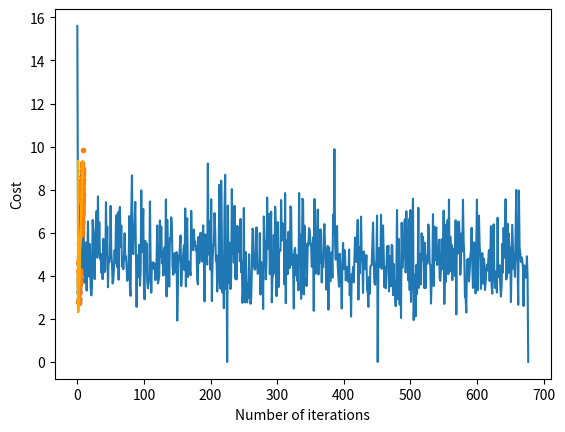

Write the Python code that produced this figure. (Note: this script raises an exception after producing the figure.)
# importing dependencies
import numpy as np
import matplotlib.pyplot as plt

# creating data
mean = np.array([5.0, 6.0])
cov = np.array([[1.0, 0.95], [0.95, 1.2]])
data = np.random.multivariate_normal(mean, cov, 8000)

# visualizing data
plt.scatter(data[:500, 0], data[:500, 1], marker='.')
plt.show()

# train-test-split
data = np.hstack((np.ones((data.shape[0], 1)), data))

split_factor = 0.90
split = int(split_factor * data.shape[0])

X_train = data[:split, :-1]
y_train = data[:split, -1].reshape((-1, 1))
X_test = data[split:, :-1]
y_test = data[split:, -1].reshape((-1, 1))

print(f"Number of examples in training set= {X_train.shape[0]}")
print(f"Number of examples in testing set= {X_test.shape[0]}")

# linear regression using "mini-batch" gradient descent
# function to compute hypothesis / predictions


def hypothesis(X, theta):
	return np.dot(X, theta)

# function to compute gradient of error function w.r.t. theta


def gradient(X, y, theta):
	h = hypothesis(X, theta)
	grad = np.dot(X.transpose(), (h - y))
	return grad

# function to compute the error for current values of theta


def cost(X, y, theta):
	h = hypothesis(X, theta)
	J = np.dot((h - y).transpose(), (h - y))
	J /= 2
	return J[0]

# function to create a list containing mini-batches


def create_mini_batches(X, y, batch_size):
	mini_batches = []
	data = np.hstack((X, y))
	np.random.shuffle(data)
	n_minibatches = data.shape[0] // batch_size
	i = 0

	for i in range(n_minibatches + 1):
		mini_batch = data[i * batch_size:(i + 1)*batch_size, :]
		X_mini = mini_batch[:, :-1]
		Y_mini = mini_batch[:, -1].reshape((-1, 1))
		mini_batches.append((X_mini, Y_mini))
	if data.shape[0] % batch_size != 0:
		mini_batch = data[i * batch_size:data.shape[0]]
		X_mini = mini_batch[:, :-1]
		Y_mini = mini_batch[:, -1].reshape((-1, 1))
		mini_batches.append((X_mini, Y_mini))
	return mini_batches

# function to perform mini-batch gradient descent


def gradientDescent(X, y, learning_rate=0.001, batch_size=32):
	theta = np.zeros((X.shape[1], 1))
	error_list = []
	max_iters = 3
	for itr in range(max_iters):
		mini_batches = create_mini_batches(X, y, batch_size)
		for mini_batch in mini_batches:
			X_mini, y_mini = mini_batch
			theta = theta - learning_rate * gradient(X_mini, y_mini, theta)
			error_list.append(cost(X_mini, y_mini, theta))

	return theta, error_list

theta, error_list = gradientDescent(X_train, y_train)
print("Bias = ", theta[0])
print("Coefficients = ", theta[1:])

# visualising gradient descent
plt.plot(error_list)
plt.xlabel("Number of iterations")
plt.ylabel("Cost")
plt.show()
# Predicting output for X_test 
y_pred = hypothesis(X_test,theta)
plt.scatter(X_test[:, 1],y_test[:,], marker = '.')
plt.plot(X_test, y_pred, color = 'orange')
plt.show()

# Calculating error in predictions 
error = np.sup(np.abs(y_test - y_pred)/ y_test.shape[0])
print("Mean absolute error = ", error)